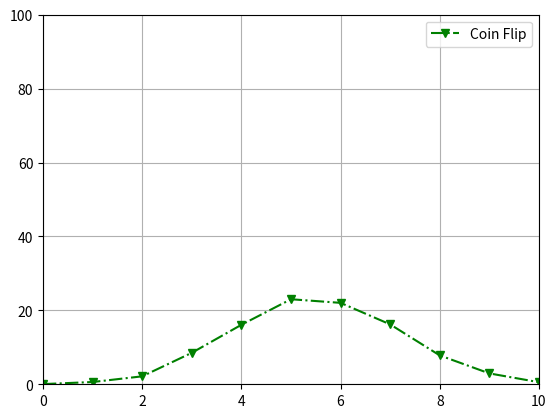

The script that saved this image:
import random

import matplotlib.pyplot as plt


def flip_coin():
    count = 0
    d_result = {
        0: 0,
        1: 0,
        2: 0,
        3: 0,
        4: 0,
        5: 0,
        6: 0,
        7: 0,
        8: 0,
        9: 0,
        10: 0,
    }
    for _ in range(10000):
        for _ in range(0, 11):
            if random.choice([0, 1]) == 1:
                count += 1
        for i in range(11):
            if i == count:
                d_result[i] += 1
        count = 0
    for i in range(11):
        d_result[i] /= 10000
        d_result[i] *= 100
        d_result[i] = round(d_result[i], 2)
    print(d_result)
    return d_result


def draw_gaussian_distribution_graph(data: dict):
    y = []
    x = range(11)
    for i in data.values():
        y.append(i)
    dpi = 80
    fig = plt.figure(dpi=dpi, figsize=(512 / dpi, 384 / dpi))

    plt.axis([0, 10, 0, 100])
    plt.plot(x, y, "v-.g", label="Coin Flip")
    plt.legend(loc='upper right')
    plt.grid(True)
    fig.savefig('coinflip.png')


draw_gaussian_distribution_graph(flip_coin())
